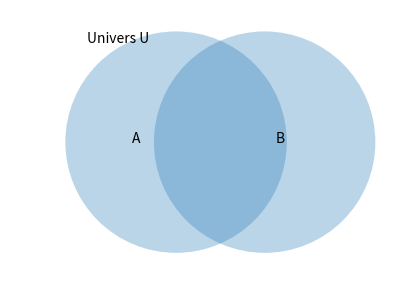
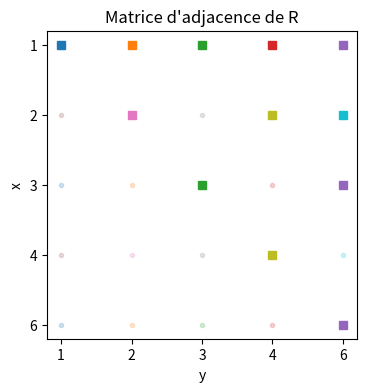
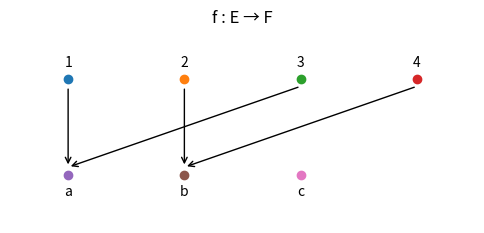
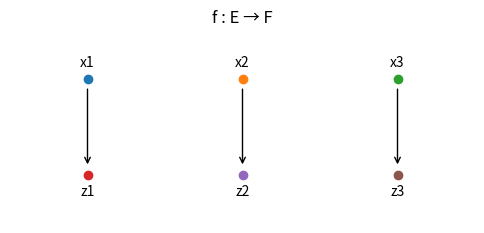

These figures' Python source, in order:

# Imports (standard)
from itertools import product, permutations
import math

# Graphiques
import matplotlib.pyplot as plt

# Outils utilitaires
def powerset(s):
    # Retourne l'ensemble des parties (liste de frozenset).
    s = list(s)
    ps = []
    n = len(s)
    for mask in range(1<<n):
        subset = frozenset(s[i] for i in range(n) if (mask>>i) & 1)
        ps.append(subset)
    return ps

def cartesian(A, B):
    # Produit cartésien A×B (ensemble de couples).
    return {(a,b) for a in A for b in B}

def is_function(E, F, rel):
    # Vérifie si rel (ensemble de couples) définit une fonction E→F.
    if not all((x in E and y in F) for (x,y) in rel):
        return False
    # unicité de l'image
    seen = {}
    for x,y in rel:
        if x in seen and seen[x] != y:
            return False
        seen[x] = y
    # total : chaque x a une image
    return set(seen.keys()) == set(E)

def image(f, A):
    # Image directe f(A). f est un dict {x: y}.
    return {f[x] for x in A if x in f}

def preimage(f, B):
    # Image réciproque f^{-1}(B). f est un dict {x: y}.
    return {x for x,y in f.items() if y in B}

def is_injective(f, E=None, F=None):
    # Injectivité sur E→F. f est un dict {x:y} total sur E si E fourni.
    if E is not None and set(f.keys()) != set(E):
        return False
    vals = list(f.values())
    return len(vals) == len(set(vals))

def is_surjective(f, E, F):
    # Surjectivité sur F : l'image couvre F.
    return set(f[x] for x in E if x in f) == set(F)

def is_bijective(f, E, F):
    return is_injective(f, E, F) and is_surjective(f, E, F)

def compose(g, f):
    # Composition g∘f, f:X->Y, g:Y->Z, représentées par des dicts totaux.
    return {x: g[f[x]] for x in f}

def inverse_bijection(f):
    # Inverse si f est bijection (dict ↦ dict).
    inv = {}
    for x,y in f.items():
        if y in inv:
            raise ValueError("Pas injective")
        inv[y] = x
    return inv

def check_relation_properties(E, R):
    # Retourne dict des propriétés pour une relation R⊆E×E.
    ref = all((x,x) in R for x in E)
    sym = all(((y,x) in R) for (x,y) in R)
    trans = all(((x,z) in R) for (x,y) in R for (y2,z) in R if y2==y)
    anti_sym = all((x==y) or ((y,x) not in R) for (x,y) in R)
    return {"reflexive": ref, "symetrique": sym, "transitive": trans, "antisymetrique": anti_sym}



# Démonstration basique
A = {1,2,3,4}
B = {3,4,5}
U = set(range(1,8))  # "univers" ici

print("A =", A)
print("B =", B)
print("A ∪ B =", A | B)
print("A ∩ B =", A & B)
print("A \\ B =", A - B)
print("B \\ A =", B - A)

# Complément dans U (par rapport à notre univers choisi)
Ac = U - A
print("Complément de A (dans U) =", Ac)

# Produit cartésien
AxB = cartesian(A, B)
print("|A×B| =", len(AxB), "Ex:", list(AxB)[:5])

# Ensemble des parties
P = powerset({1,2,3})
print("℘({1,2,3}) a", len(P), "éléments. Exemples:", sorted([sorted(list(s)) for s in P])[:6])



# Venn "maison" (sans bibliothèques externes)
fig = plt.figure(figsize=(5,4))
ax = plt.gca()
circle1 = plt.Circle((0.0, 0), 1.0, alpha=0.3)
circle2 = plt.Circle((0.8, 0), 1.0, alpha=0.3)
ax.add_patch(circle1); ax.add_patch(circle2)
ax.set_aspect('equal', adjustable='box')
ax.set_xlim(-1.5, 2.0); ax.set_ylim(-1.2, 1.2)
ax.axis('off')
ax.text(-0.8, 0.9, "Univers U", fontsize=10)
ax.text(-0.4, 0.0, "A")
ax.text(0.9, 0.0, "B")
plt.show()



# Espace de travail — à vous !
U = set(range(1,21))
X = {1,3,5,7,9,12}
Y = {2,3,6,7,10,12,14}

X_union_Y = X | Y
X_inter_Y = X & Y
X_minus_Y = X - Y
XY = cartesian(X, Y)

print("X∪Y:", X_union_Y)
print("X∩Y:", X_inter_Y)
print("X\\Y:", X_minus_Y)
print("|X×Y|:", len(XY))

def demorgan(U, X, Y):
    lhs = (U - (X | Y))
    rhs = (U - X) & (U - Y)
    return lhs == rhs

print("De Morgan vérifiée ?", demorgan(U, X, Y))



# Exemple : relation "divise" sur E={1,2,3,4,6}
E = {1,2,3,4,6}
R = {(a,b) for a in E for b in E if b % a == 0}
props = check_relation_properties(E, R)
print("Propriétés de 'divise' :", props)

# Autre relation : "même parité"
Rp = {(a,b) for a in E for b in E if (a-b) % 2 == 0}
props_p = check_relation_properties(E, Rp)
print("Propriétés 'même parité' :", props_p)



E_sorted = sorted(E)
Rmap = {(x,y): ((x,y) in R) for x in E_sorted for y in E_sorted}

fig = plt.figure(figsize=(4,4))
ax = plt.gca()
for i,x in enumerate(E_sorted):
    for j,y in enumerate(E_sorted):
        if Rmap[(x,y)]:
            ax.plot(j, len(E_sorted)-1-i, marker='s')
        else:
            ax.plot(j, len(E_sorted)-1-i, marker='.', alpha=0.2)
ax.set_xticks(range(len(E_sorted))); ax.set_yticks(range(len(E_sorted)))
ax.set_xticklabels([str(y) for y in E_sorted])
ax.set_yticklabels([str(x) for x in reversed(E_sorted)])
ax.set_xlabel('y'); ax.set_ylabel('x')
ax.set_title("Matrice d'adjacence de R")
plt.show()



def is_equivalence(E, R):
    p = check_relation_properties(E, R)
    return p["reflexive"] and p["symetrique"] and p["transitive"]

def equivalence_classes(E, R):
    # Retourne la liste des classes [x] si R est une équivalence.
    if not is_equivalence(E, R):
        return None
    classes = []
    seen = set()
    for x in E:
        if x in seen: 
            continue
        cl = {y for y in E if (x,y) in R and (y,x) in R}
        classes.append(cl)
        seen |= cl
    return classes

# Démo avec la relation "même parité" Rp
print("Rp est équivalence ?", is_equivalence(E, Rp))
print("Classes :", equivalence_classes(E, Rp))



# Domaine et codomaine
E = {1,2,3,4}
F = {"a","b","c"}

# Exemple 1 : pas surjective (image = {"a","b"})
f = {1:"a", 2:"b", 3:"a", 4:"b"}
print("f est fonction E→F ?", set(f.keys())==E and set(f.values()).issubset(F))

print("Image de {1,3} :", image(f, {1,3}))
print("Préimage de {'a'} :", preimage(f, {"a"}))

print("Injective ?", is_injective(f, E, F))
print("Surjective ?", is_surjective(f, E, F))
print("Bijective ?", is_bijective(f, E, F))

# Exemple 2 : bijection E→E
E2 = {1,2,3,4}
f2 = {1:3, 2:1, 3:4, 4:2}
print("\nBijection ? (E2→E2)", is_bijective(f2, E2, E2))
g2 = inverse_bijection(f2)
print("Inverse f2^{-1}:", g2)
print("Composition g2∘f2 = id ?", compose(g2, f2)=={x:x for x in E2})



def plot_function_arrows(E, F, f):
    # positions simples sur deux lignes
    Ex = sorted(list(E))
    Fx = sorted(list(F), key=lambda x: str(x))
    fig = plt.figure(figsize=(6,2.5))
    ax = plt.gca()
    for i,x in enumerate(Ex):
        ax.plot(i, 1, marker='o')
        ax.text(i, 1.1, str(x), ha='center', va='bottom', fontsize=10)
    for j,y in enumerate(Fx):
        ax.plot(j, 0, marker='o')
        ax.text(j, -0.1, str(y), ha='center', va='top', fontsize=10)
    # flèches
    for i,x in enumerate(Ex):
        y = f.get(x, None)
        if y is None: 
            continue
        j = Fx.index(y)
        ax.annotate("", xy=(j, 0.08), xytext=(i, 0.92), arrowprops=dict(arrowstyle="->"))
    ax.set_xlim(-0.5, max(len(Ex), len(Fx)) - 0.5)
    ax.set_ylim(-0.5, 1.5)
    ax.axis('off')
    ax.set_title("f : E → F")
    plt.show()

plot_function_arrows(E, F, f)



# Espace de travail — à vous !
X = {"x1","x2","x3"}
Y = {"y1","y2","y3"}
Z = {"z1","z2","z3"}

f = {"x1":"y2", "x2":"y3", "x3":"y1"}
g = {"y1":"z3", "y2":"z1", "y3":"z2"}

print("Injective f ?", is_injective(f, X, Y))
print("Surjective f ?", is_surjective(f, X, Y))
print("Bijective f ?", is_bijective(f, X, Y))

h = compose(g, f)
print("g∘f =", h)

plot_function_arrows(X, Z, h)



def check_demorgan(U, X, Y):
    return (U - (X | Y)) == ((U - X) & (U - Y))

def check_equivalence(E, R):
    return is_equivalence(E, R), equivalence_classes(E, R)

def check_function_props(E, F, f):
    return {
        "function?": set(f.keys())==set(E) and set(f.values()).issubset(F),
        "injective": is_injective(f, E, F),
        "surjective": is_surjective(f, E, F),
        "bijective": is_bijective(f, E, F)
    }

# Exemple d'usage:
# check_demorgan(U, X, Y)
# check_equivalence(E, Rp)
# check_function_props(E, F, f)
